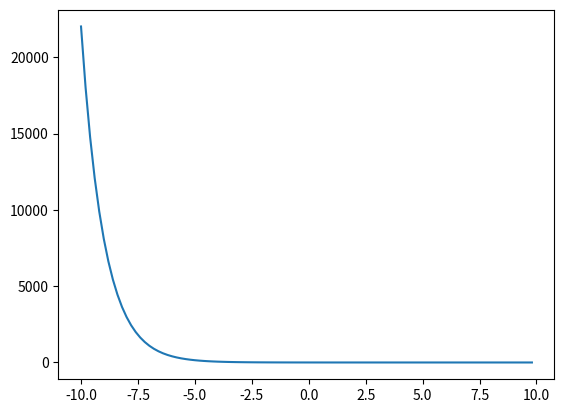

Recreate this plot in Python.
import matplotlib.pyplot as plt
import numpy as np

bias = 1.0 * + 1.5

def relu(x):
    a = []
    for item in x:
        a.append(item * (item > 0))
    return a

def sigmoid(x):
    a = []
    for item in x:
        a.append(1 + (np.exp(-item)))
    return a

x = np.arange(-10., 10., 0.2)
sig = sigmoid(x)

plt.plot(x,sig)
plt.show()